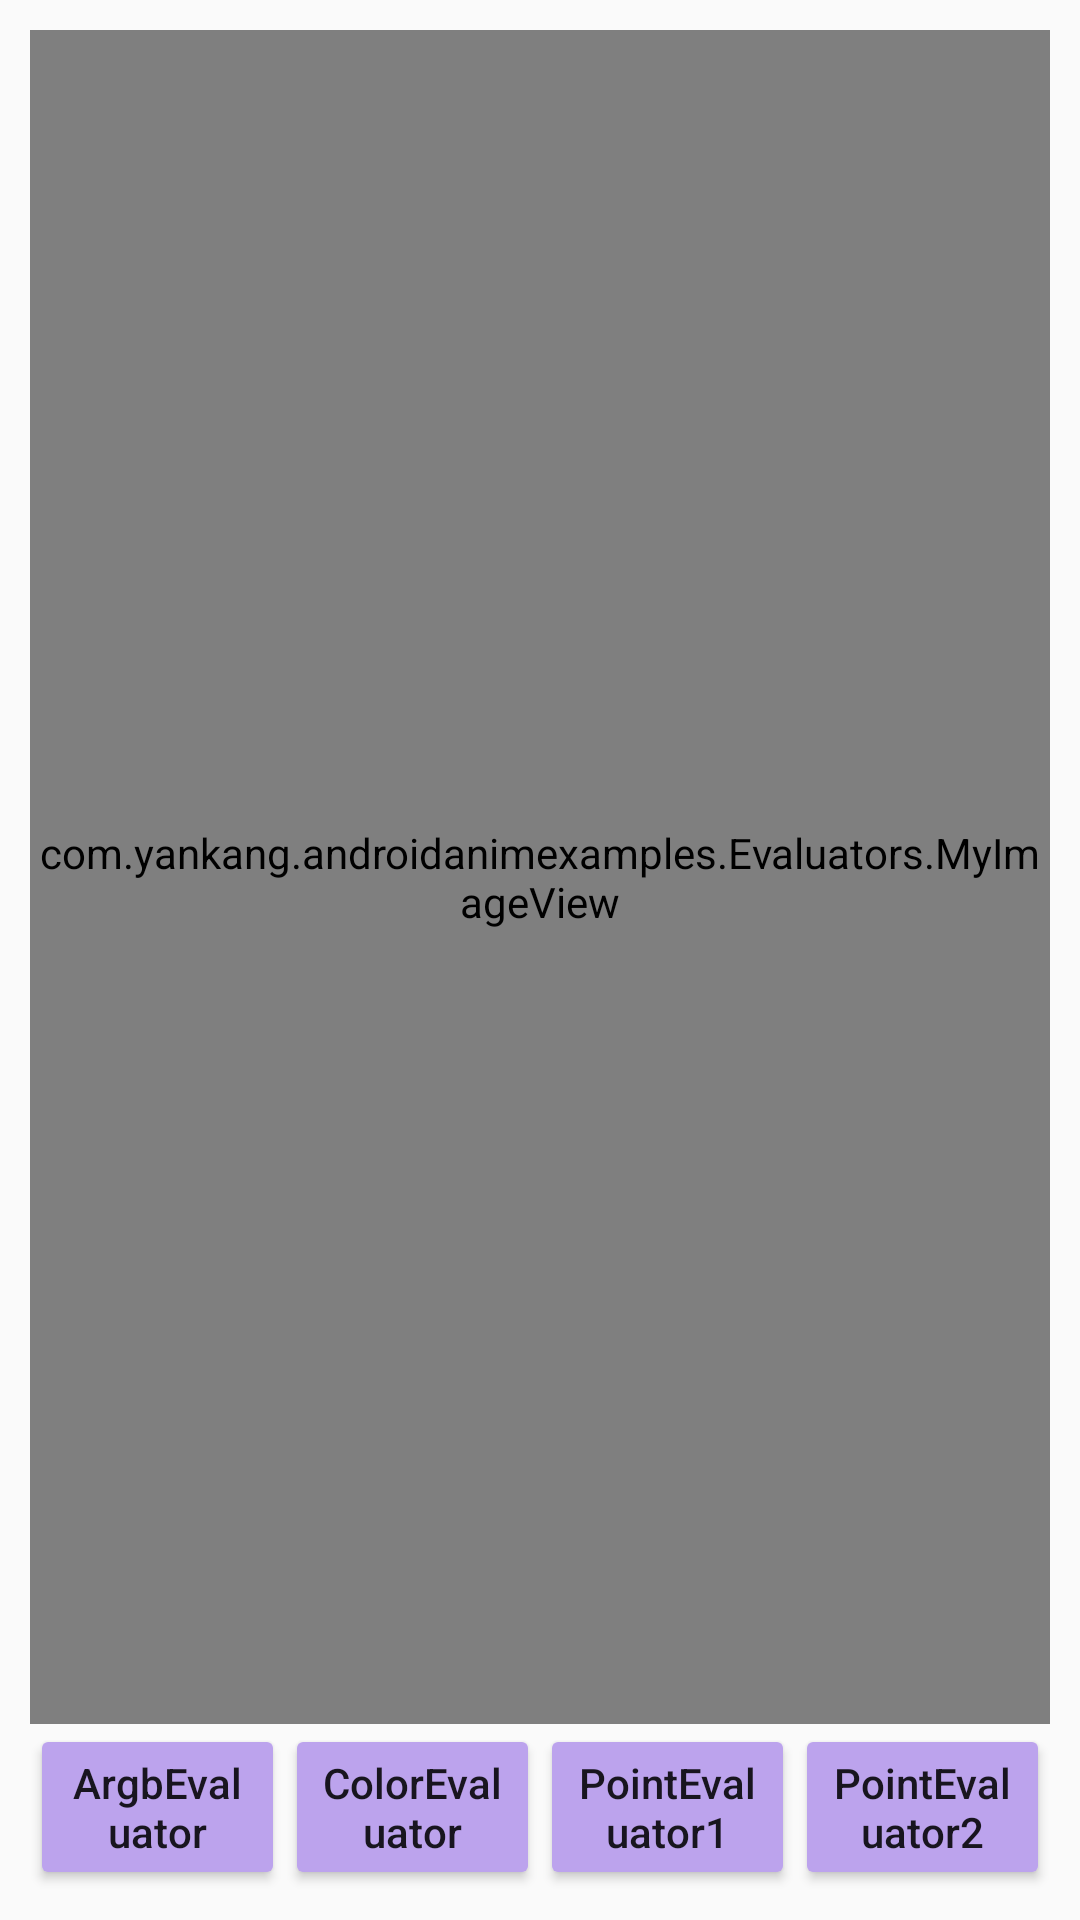

This screen was rendered from an Android layout file. Write that file and the resources it references.
<!-- AndroidManifest.xml: application theme AppTheme -->
<!-- res/layout/act_type_evaluator_layout.xml -->
<?xml version="1.0" encoding="utf-8"?>
<LinearLayout xmlns:android="http://schemas.android.com/apk/res/android"
    android:orientation="vertical"
    android:layout_width="match_parent"
    android:layout_height="match_parent"
    android:padding="10dp">

    <com.yankang.androidanimexamples.Evaluators.MyImageView
        android:id="@+id/image"
        android:layout_width="match_parent"
        android:layout_height="0dp"
        android:layout_weight="1"/>

    <LinearLayout
        android:layout_width="match_parent"
        android:layout_height="wrap_content"
        android:orientation="horizontal">

        <Button
            android:id="@+id/argb_evaluator"
            android:layout_width="0dp"
            android:layout_weight="1"
            android:layout_height="wrap_content"
            android:textAllCaps="false"
            android:text="ArgbEvaluator"/>

        <Button
            android:id="@+id/color_evaluator"
            android:layout_width="0dp"
            android:layout_weight="1"
            android:layout_height="wrap_content"
            android:textAllCaps="false"
            android:text="ColorEvaluator"/>

        <Button
            android:id="@+id/point_evaluator"
            android:layout_width="0dp"
            android:layout_weight="1"
            android:layout_height="wrap_content"
            android:textAllCaps="false"
            android:text="PointEvaluator1"/>

        <Button
            android:id="@+id/point_evaluator2"
            android:layout_width="0dp"
            android:layout_weight="1"
            android:layout_height="wrap_content"
            android:textAllCaps="false"
            android:text="PointEvaluator2"/>

    </LinearLayout>

</LinearLayout>
<!-- resources referenced by this layout -->
<resources>
  <style name="AppTheme" parent="Theme.AppCompat.Light.DarkActionBar">
          
          <item name="colorPrimary">@color/colorPrimary</item>
          <item name="colorPrimaryDark">@color/colorPrimaryDark</item>
          <item name="colorAccent">@color/colorAccent</item>
          <item name="colorButtonNormal">#bca3ed</item>
      </style>
  <color name="colorPrimary">#ababab</color>
  <color name="colorPrimaryDark">#767676</color>
  <color name="colorAccent">#FF4081</color>
</resources>
